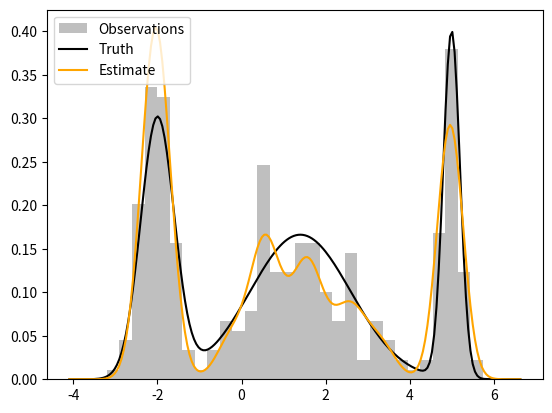

Here is the Python script that generated this plot: (Note: this script raises an exception after producing the figure.)
### COPIED FROM ‘PRDENSITY’ PACKAGE

'''Predictive recursion-based routines for estimating marginal distributions of
z-scores as an infinite mixture of gaussians.'''
import numpy as np
from scipy.stats import norm
from scipy.interpolate import RegularGridInterpolator
from scipy.integrate import trapezoid, cumulative_trapezoid

class GridDistribution1D:
    def __init__(self, bins, w, discrete=False):
        self.bins = bins
        
        if discrete:
            self.w = w / w.sum()
            self.w_cum = np.cumsum(self.w)
            self.grid = self.discrete_grid
            self.cdf_grid = self.discrete_cdf_grid
        else:
            self.w = w / trapezoid(w, bins)
            self.w_cum = cumulative_trapezoid(self.w, self.bins, initial=0)
            self.grid = RegularGridInterpolator((bins,), self.w, bounds_error=False, fill_value=0)
            self.cdf_grid = RegularGridInterpolator((bins,), self.w_cum, bounds_error=False, fill_value=0)
        
        # a = np.concatenate([[0], np.cumsum(((self.bins[1:] - self.bins[:-1]) * (self.w[1:] + self.w[:-1])) / 2).clip(1e-8,1-1e-8)])
        # too_small = np.abs(a[1:-1] - a[:-2]) <= 1e-3
        # a = np.concatenate([[0], a[1:-1][~too_small], [1]])
        # b = np.concatenate([[self.bins[0]],self.bins[1:-1][~too_small], [self.bins[-1]]])
        # self.ppf_grid = RegularGridInterpolator((a,), b, bounds_error=True)

        # Quick and dirty expectation (TODO: better estimate this)
        self.expectation = (self.grid(self.bins) * self.bins).sum() / self.grid(self.bins).sum()

    def pdf(self, x):
        return self.grid(x)

    def cdf(self, x):
        if np.isscalar(x):
            return self.cdf_grid(np.array([x]))[0]
        return self.cdf_grid(x)

    def bins_expand(self, x):
        bins = self.bins
        while len(bins.shape) <= len(x.shape):
            bins = bins[None]
        x = x[...,None]
        return x, bins

    def discrete_grid(self, x):
        if np.isscalar(x):
            return np.where(self.bins == x, self.w)
        x, bins = self.bins_expand(x)
        return self.w[np.argmax(bins == x, axis=-1)]

    def discrete_cdf_grid(self, x):
        if np.isscalar(x):
            return np.where(self.bins == x, self.w_cum)
        x, bins = self.bins_expand(x)
        return self.w_cum[np.argmax(bins==x, axis=-1)]


def generate_sweeps(num_sweeps, num_samples):
    '''Creates random sweeps over the data.'''
    results = []
    for sweep in range(num_sweeps):
        a = np.arange(num_samples)
        np.random.shuffle(a)
        results.append(a)
    return np.array(results)

def generate_bins(z, bins, lower_bound=None, upper_bound=None):
    # Handle multi-dimensional Z
    if len(z.shape) > 1:
        if np.isscalar(bins):
            return [generate_bins(z[...,i], bins) for i in range(z.shape[-1])]
        return [generate_bins(z[...,i], bins[i]) for i in range(z.shape[-1])]
    if np.isscalar(bins):
        # Linear grid over the range of z, with 10% overhang on each side
        z_range = z.max() - z.min()
        if lower_bound is None:
            lower_bound = -np.inf
        if upper_bound is None:
            upper_bound = np.inf
        bins = np.linspace(max(lower_bound, z.min() - z_range*0.1), min(upper_bound, z.max() + z_range*0.1), bins)
    return bins


def estimate_density(y, bins=200, weights=None, tilts=None, nsweeps=10, sweeporder=None,
                        decay=-0.67, sigma=None, sbins=30, kernel=None, prior_init=None,
                        lower_bound=None, upper_bound=None, support_bins=None, discrete=False,
                        **kwargs):
    '''Estimates a marginal density as a mixture of normals using predictive
    recursion.'''
    if sweeporder is None:
        # Create random sweeps through the dataset
        sweeporder = generate_sweeps(nsweeps, len(y))

    bins = generate_bins(y, bins, lower_bound=lower_bound, upper_bound=upper_bound)

    if sigma is None:
        if np.isscalar(sbins):
            sbins = np.linspace(1e-2, 4, sbins)
        
        # Estimate the density using a range of kernel bandwidths
        results = [estimate_density(y, sigma=s, sweeporder=sweeporder, bins=bins,
                                       kernel=kernel, nsweeps=nsweeps, weights=weights,
                                       decay=decay, sbins=sbins, prior_init=prior_init, **kwargs) for s in sbins]

        # Calculate the 'predictive recursion marginal likelihood' (PRML) of y for each bandwidth
        marginals = np.array([r['logm'] for r in results])
        marginals[np.isnan(marginals)] = -np.inf

        # Weight each density proportional to the PRML of y
        Zs = [r['z'] for r in results]
        z_logits = np.exp(marginals - np.max(marginals))
        z_probs = z_logits / z_logits.sum()
        z_hat = (z_probs[:,None] * Zs).sum(axis=0)

        # Create the new weighted distribution
        result =  results[np.argmax(marginals)]
        result['dist'] = GridDistribution1D(bins, z_hat)
        result['z'] = z_hat
        result['logm_grid'] = marginals
        result['w'] = (z_probs[:,None] * [r['w'] for r in results]).sum(axis=0)
        result['sbins'] = sbins

        return result

    if weights is None:
        # Assign equal weight to every data point
        weights = np.ones_like(y)

    if tilts is None:
        # No tilting by default
        tilts = np.ones((len(y), len(bins)))

    if kernel is None or kernel == 'normal':
        kernel = lambda x, b, s: norm.pdf(x[:,None], b[None], scale=s)

    if prior_init is None:
        # Default to uniform prior
        prior_init = lambda: np.ones(len(bins)) / (bins.max() - bins.min())

    # Initialize everything to equal weights
    w = np.zeros(bins.shape)

    # Calculate the likelihood of each y coming from a N(mu, 1) centered at this bin
    likelihoods = kernel(y, bins, sigma)

    # Sweep through the data and reweight the density using each point iteratively
    log_marginal = 0
    for sweep_idx, sweep in enumerate(sweeporder):
        w_sweep = prior_init()
        cum_weights = 0
        for i, k in enumerate(sweep):
            #step_weight = (3. + i)**decay # Each iteration contributes slightly less
            step_weight = (3. + cum_weights)**decay
            f = w_sweep * tilts[k] * likelihoods[k] # prob of z_k coming from N(bins, 1) * current prior
            m = max(1e-10, trapezoid(f, bins))
            if i < len(y):
                log_marginal += np.log(max(1e-10, m))
            w_sweep = (1. - step_weight * weights[k]) * w_sweep + step_weight * weights[k] * f/m # reweight
            cum_weights += weights[k]
        w += w_sweep / sweeporder.shape[0]

    # Get the marginal likelihood of each point to create a grid approximation
    if support_bins is None:
        support_bins = bins
    z = (w[None]*kernel(support_bins, bins, sigma)).sum(axis=1)

    if discrete:
        # Discrete distribution over the support bins
        z /= z.sum()
    else:
        # Continuous distribution over the support
        z /= trapezoid(z, support_bins)

    return {'bins': bins, 'support_bins': support_bins, 'dist': GridDistribution1D(support_bins, z, discrete=discrete),
            'w': w, 'z': z, 'logm': log_marginal, 'sweeporder': sweeporder}



def estimate_density_dynamic(y, nbins, max_nbins):
    import warnings
    finished = False
    dist:GridDistribution1D = None
    
    while (not finished) and (nbins < max_nbins):
        try:
            with warnings.catch_warnings():
                warnings.simplefilter('error')
                # Estimate the null distribution using predictive recursion
                dist = estimate_density(y, bins=nbins)['dist']
                finished = True
        except:
            warnings.warn('Insufficient bins for residuals. Doubling from {} to {}'.format(nbins, 2*nbins))
            nbins = 2 * nbins
            
    if dist is None:
        dist = estimate_density(y, bins=max_nbins)['dist']
    return(dist)

class GmmDummy:
    def __init__(self, pi, mu, sigma):
        self.pi = pi
        self.mu = mu
        self.sigma = sigma

    def pdf(self, x):
        return (self.pi[None] * norm.pdf(x[:,None], self.mu[None], self.sigma[None])).sum(axis=1)


def test_estimate_density():
    N = 300
    mu = np.array([-2, 1.4, 5])
    sigma = np.array([0.4, 1.2, 0.2])
    pi = np.array([0.3, 0.5, 0.2])
    mu0, sigma0, pi0 = 0.3, 0.5, 0.3 # Null distribution

    # Sample some data points from a mixture of gaussians
    c = np.random.choice(3, p=pi, size=N)
    y = np.random.normal(mu[c], sigma[c])
    density_truth = GmmDummy(pi, mu, sigma)

    # Estimate the null
    results = estimate_density(y)
    density_fit = results['dist']
    bins = results['bins']

    import matplotlib.pyplot as plt
    import seaborn as sns
    plt.hist(y, bins=30, density=True, color='gray', alpha=0.5, label='Observations')
    plt.plot(bins, density_truth.pdf(bins), color='black', label='Truth')
    plt.plot(bins, density_fit.pdf(bins), color='orange', label='Estimate')
    plt.legend(loc='upper left')
    plt.savefig('plots/predictive-recursion-fit.pdf', bbox_inches='tight')
    plt.close()

    plt.plot(results['sbins'], results['logm_grid'], lw=2)
    plt.xlabel('Kernel scale')
    plt.ylabel('PR marginal log-likelihood')
    plt.savefig('plots/predictive-recursion-logm.pdf', bbox_inches='tight')
    plt.close()

if __name__ == '__main__':
    test_estimate_density()
